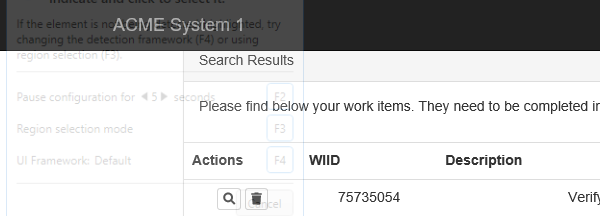
Task: Robotic Enterprise Framework
Workflow: Process

Step 1: Attach Browser 'iexplore.exe ACME' in window 'ACME System 1 - Work Items'

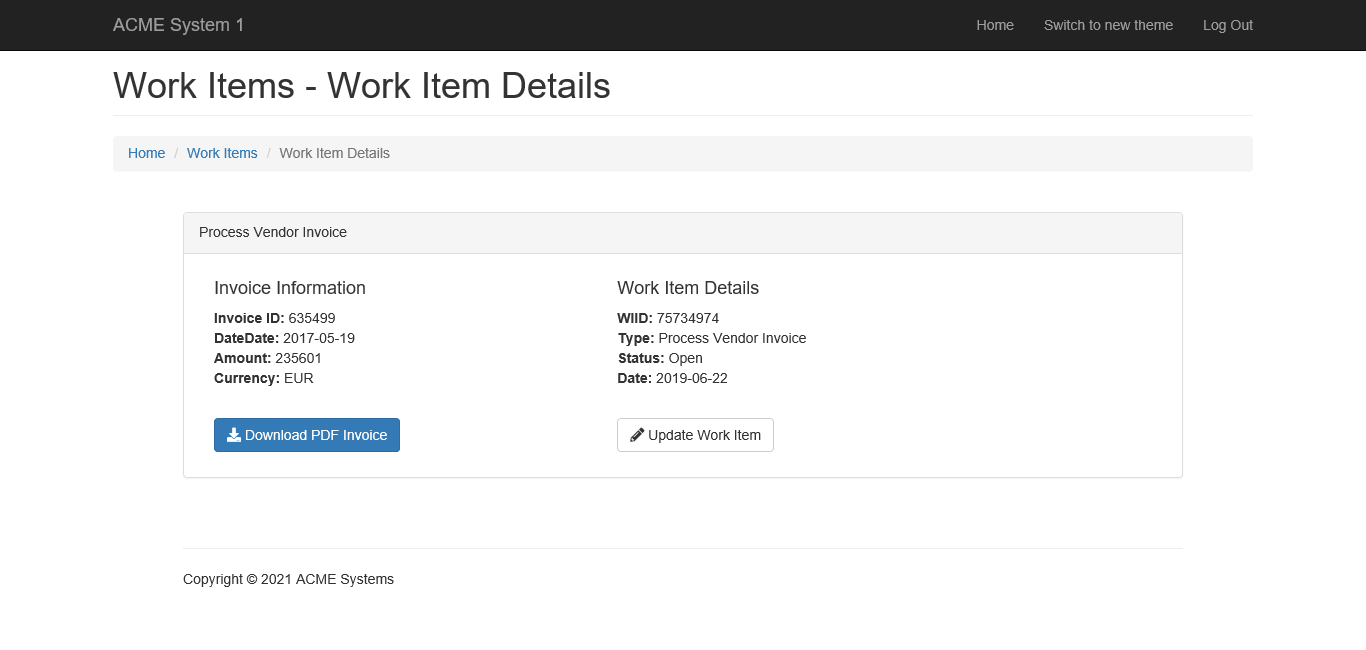
Step 2: Use Application/Browser in window 'ACME System 1 - Work Items'

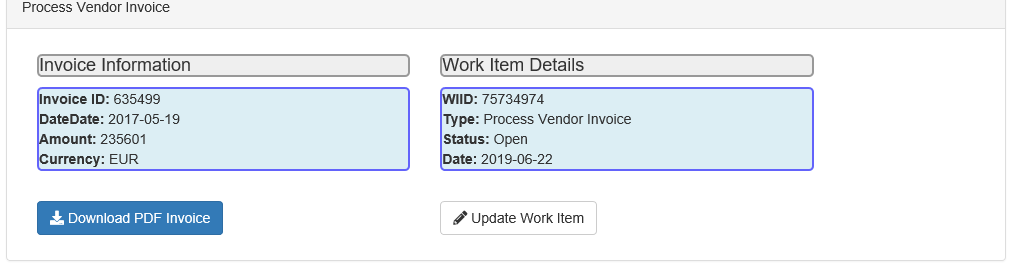
Step 3: get-text

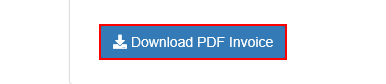
Step 4: click on the button 'Download PDF Invoice' in window 'ACME System 1 - Work Items'

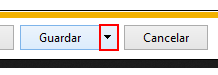
Step 5: click on the drop down button in window 'ACME System 1 - Work Items - Internet Explorer' (iexplore.exe)

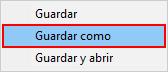
Step 6: click (iexplore.exe)

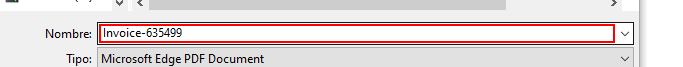
Step 7: type "[in_Config("pathpdf").ToString + in_TransactionItem(0).ToString]" into 'INPUT  vendorTaxID' in window 'Guardar como' (iexplore.exe)

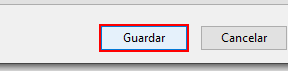
Step 8: click in window 'Guardar como' (iexplore.exe)